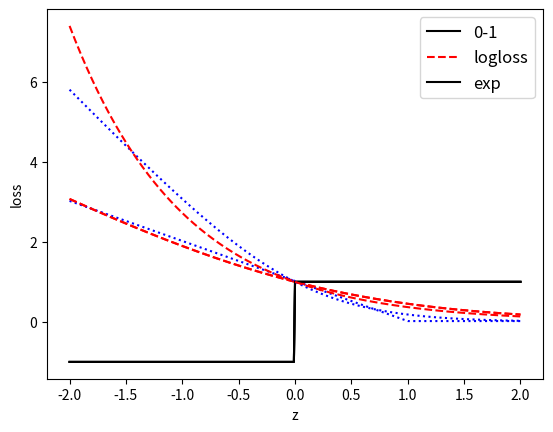

Reproduce this figure in Python.
import numpy as np
import matplotlib.pyplot as plt

z = np.arange(-2, 2.01, 0.01)
L01 = (np.sign(z)).astype('float64')
Lhinge = np.maximum(np.zeros((401,)), 1-z)
Lnll = np.log2(1+np.exp(-z))
Lbinom = np.log2(1+np.exp(-2*z))
Lexp = np.exp(-z)

nllLoss = plt.plot(z, L01, 'k-')
# nllLoss = plt.plot(z, Lhinge+0.02, 'b:')
nllLoss = plt.plot(z, Lnll, 'r--')
nllLoss = plt.legend(['0-1', 'logloss'])
nllLoss = plt.rcParams.update({'legend.fontsize': 12})
nllLoss = plt.xlabel('z')
nllLoss = plt.ylabel('loss')
nllLoss = plt.savefig('nllLoss.pdf')
nllLoss = plt.show()

hingeLoss = plt.plot(z, L01, 'k-')
hingeLoss = plt.plot(z, Lhinge+0.02, 'b:')
hingeLoss = plt.plot(z, Lnll, 'r--')
hingeLoss = plt.legend(['0-1', 'hinge', 'logloss'])
hingeLoss = plt.rcParams.update({'legend.fontsize': 12})
hingeLoss = plt.xlabel('z')
hingeLoss = plt.ylabel('loss')
hingeLoss = plt.savefig('hingeLoss.pdf')
hingeLoss = plt.show()


expLoss = plt.plot(z, L01, 'k-')
expLoss = plt.plot(z, Lbinom, 'b:')
expLoss = plt.plot(z, Lexp, 'r--')
expLoss = plt.legend(['0-1', 'logloss', 'exp'])
expLoss = plt.rcParams.update({'legend.fontsize': 12})
expLoss = plt.xlabel('z')
expLoss = plt.ylabel('loss')
expLoss = plt.savefig('expLoss.pdf')
expLoss = plt.show()
